Run: headless pygame with SDL's dummy video driver; simulated clock (each Clock.tick advances the game by its frame time, no real sleeping); random seed 0; keys injected as events and as key.get_pressed() state; no mouse input.
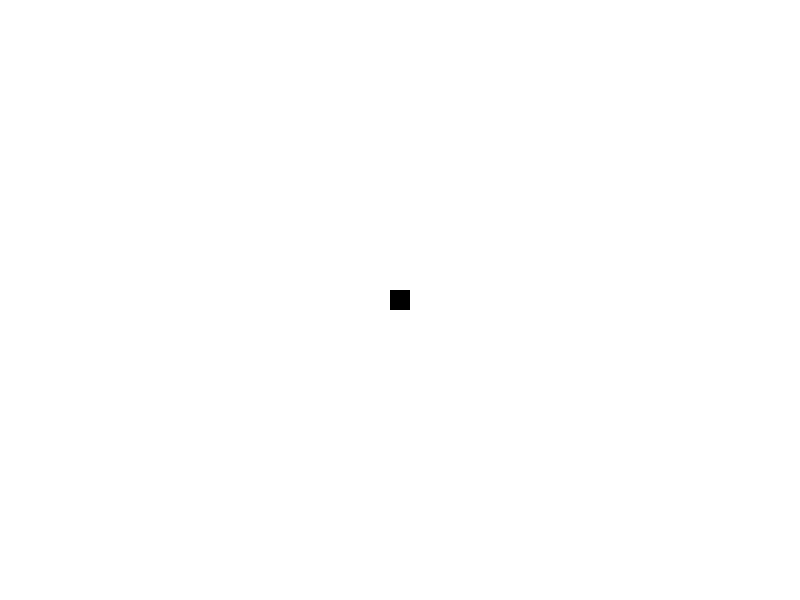
Frame 1 of 4 · flips 1–60 · no input
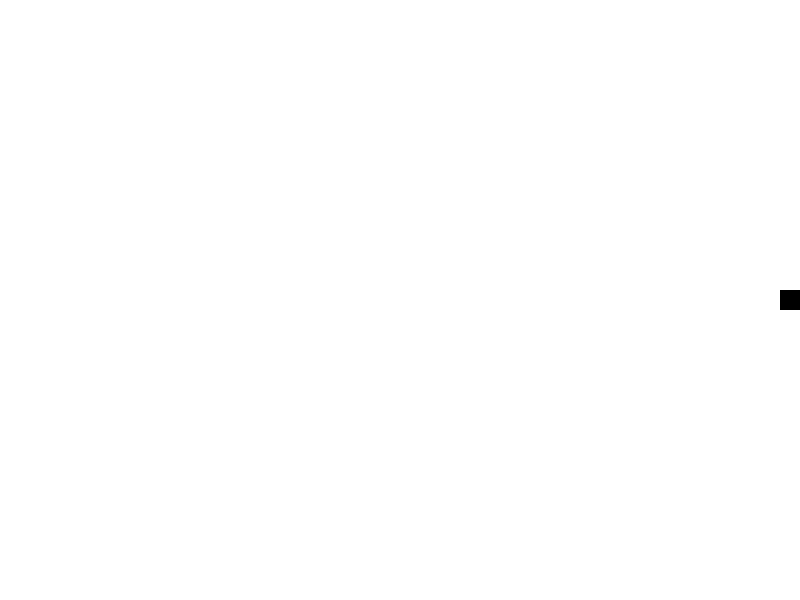
Frame 2 of 4 · flips 61–180 · tapped SPACE, RETURN · held RIGHT (→), D
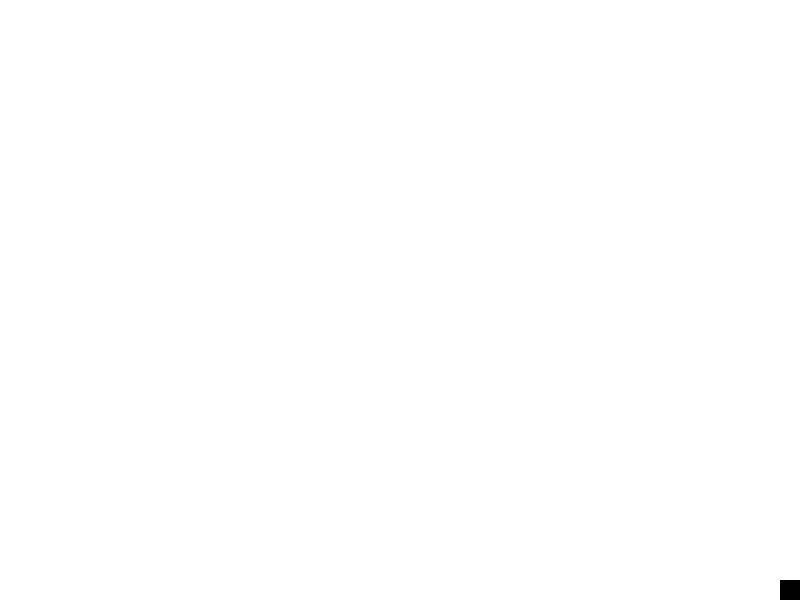
Frame 3 of 4 · flips 181–300 · held DOWN (↓), S
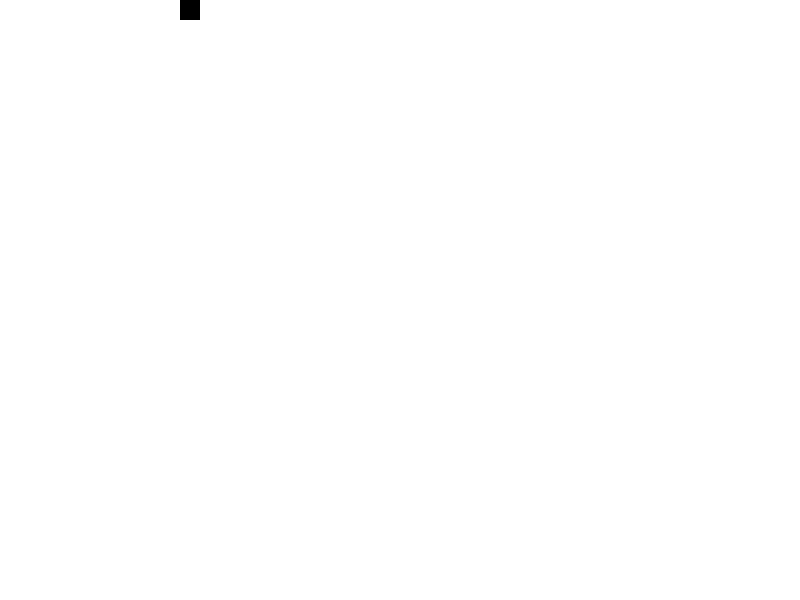
Frame 4 of 4 · flips 301–420 · held LEFT (←), A, UP (↑), W

The pygame program that drew these frames:

import pygame
import random
SC_w = 800
SC_h = 600

pygame.init()
pygame.display.set_caption("pygame")
screen  = pygame.display.set_mode((SC_w, SC_h))
clock = pygame.time.Clock()

WHITE = (255, 255, 255)
BLACK = (0, 0, 0)
BLUE = (0, 0, 255)
RED = (255, 0, 0)
GREEN = (0, 255, 0)

x = SC_w//2
y = SC_h//2

dx = 0
dy = 0

rect = pygame.Rect(0, 0, 20, 20)
rect.center = (SC_w//2, SC_h//2)

running = True
while running:
    
    for event in pygame.event.get():
        if event.type == pygame.QUIT:
            running = False
        elif event.type == pygame.KEYDOWN:
            if event.key == pygame.K_LEFT:
                dx = -5
            elif event.key == pygame.K_RIGHT:
                dx = 5
            elif event.key == pygame.K_UP:
                  dy = -5
            elif event.key == pygame.K_DOWN:
                dy = 5
        elif event.type == pygame.KEYUP:
            if event.key == pygame.K_DOWN or event.key == pygame.K_UP:
                dy = 0
            elif event.key == pygame.K_LEFT or event.key == pygame.K_RIGHT:
                dx = 0
    if x + dx >= 10 and x + dx <= 790:
        x += dx
    if y + dy >= 10 and y + dy <= 590:
        y += dy
    rect.center = (x, y)
    screen.fill(WHITE)
    pygame.draw.rect(screen, BLACK, rect, 0)
              
    
            
      
    pygame.display.flip()
    
    clock.tick(60)
pygame.quit()
